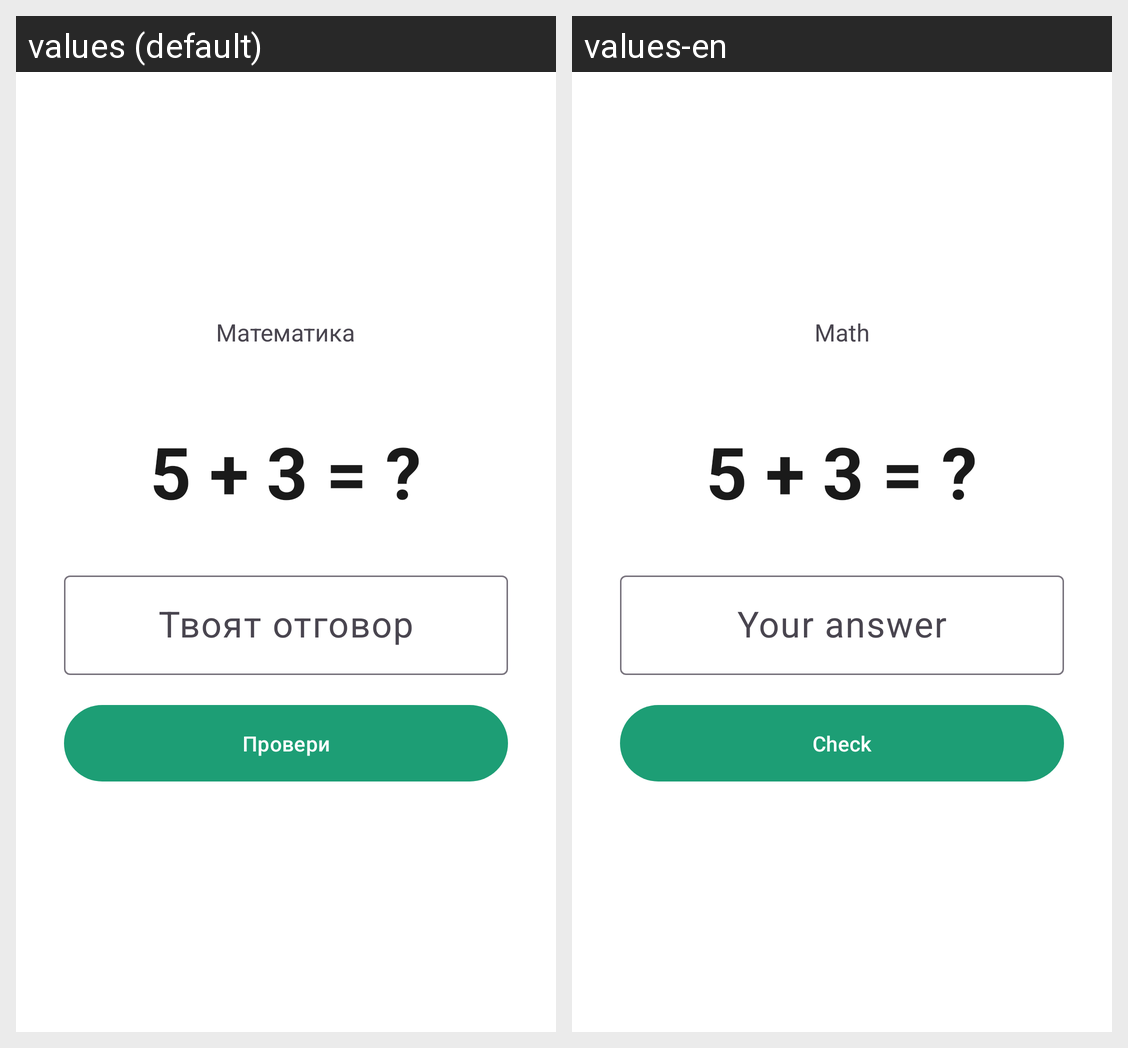

For this localized Android screen grid, give each drawn string resource with its value in every locale shown.
Android screen res/layout/fragment_mission_math.xml rendered under 2 locales, left to right: values (default), values-en. Device: Nexus 5 (rendered at 1080×1920; each locale shown at half size, 540×960, under a caption strip naming it); theme Theme.Alarmko.
Strings drawn on this screen, with the default value and each locale's value (text and hints the layout hard-codes, and strings that could not be matched under every locale, appear in the picture but are not listed):

mission_math
  values: Математика
  values-en: Math

your_answer
  values: Твоят отговор
  values-en: Your answer

check_answer
  values: Провери
  values-en: Check
